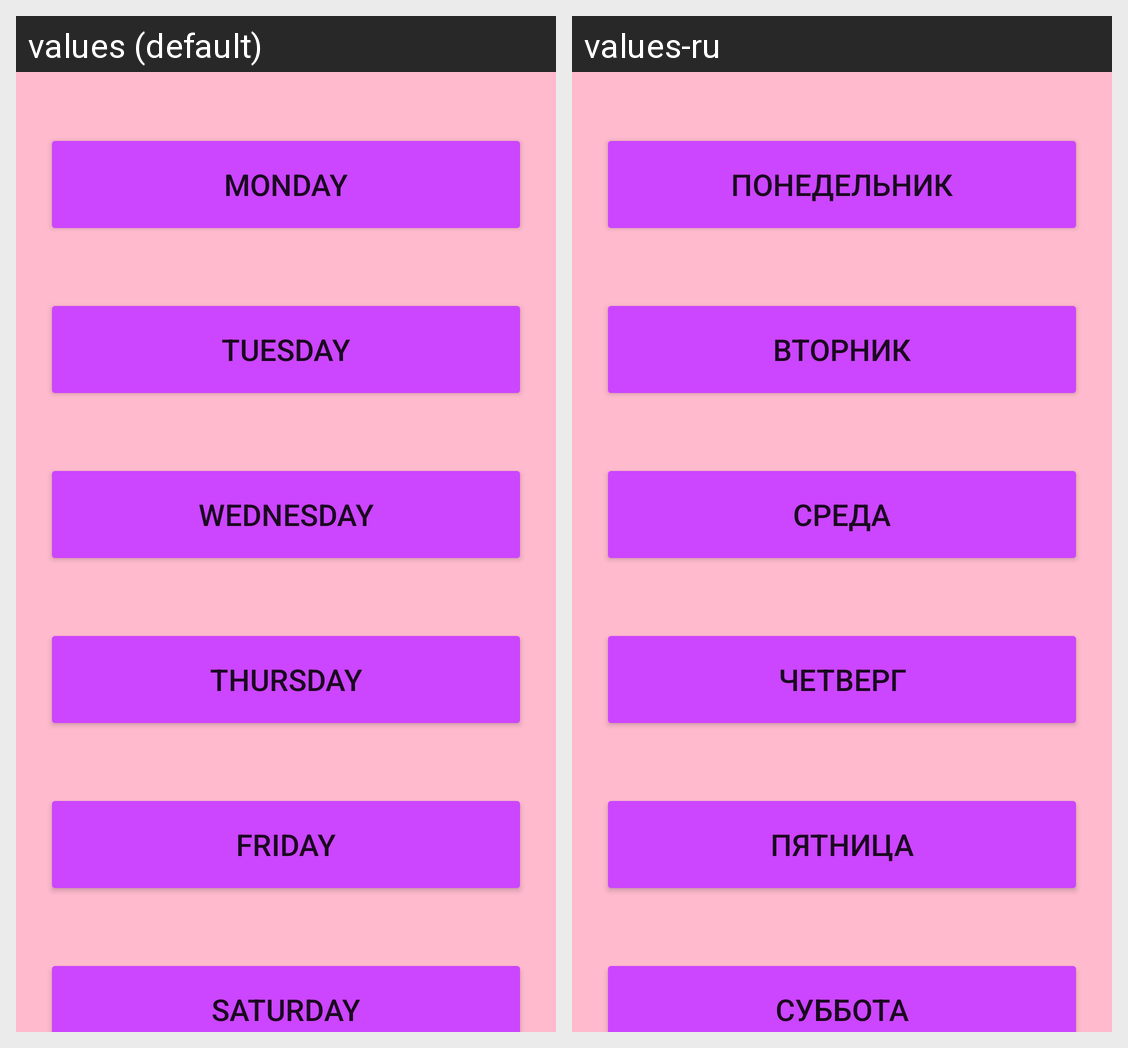

Here is an Android app screen in its default locale and in the app's own translations. Write out the translated-string differences for the strings that appear on this screen.
Android screen res/layout/activity_main.xml rendered under 2 locales, left to right: values (default), values-ru. Device: Nexus 5 (rendered at 1080×1920; each locale shown at half size, 540×960, under a caption strip naming it); theme Theme.RecyclerViewForFutureApp.
Strings drawn on this screen, with the default value and each locale's value (text and hints the layout hard-codes, and strings that could not be matched under every locale, appear in the picture but are not listed):

monday
  values: monday
  values-ru: Понедельник

tuesday
  values: Tuesday
  values-ru: Вторник

wednesday
  values: wednesday
  values-ru: Среда

thursday
  values: Thursday
  values-ru: Четверг

friday
  values: Friday
  values-ru: Пятница

saturday
  values: Saturday
  values-ru: Суббота
